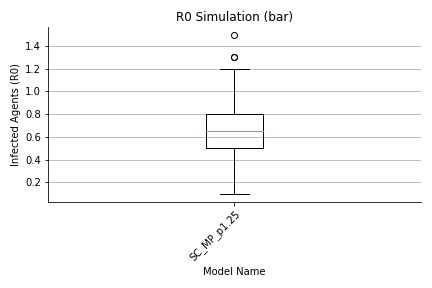

Data behind this chart, as committed beside it:
, 0, 1, 2, 3, 4, 5, 6, 7, 8, 9, 10, 11, 12, 13, 14, 15, 16, 17, 18, 19, 20, 21, 22
largeGathering, 0.0, 0.0, 0.0, 0.0, 0.0, 0.0, 0.0, 0.0, 0.0, 0.0, 0.0, 0.0, 0.0, 0.0, 0.0, 0.0, 0.0, 0.0, 0.0, 0.0, 0.0, 0.0, 0.0
dorm, 10.0, 29.0, 2.0, 4.0, 4.0, 2.0, 3.0, 5.0, 8.0, 6.0, 2.0, 5.0, 2.0, 7.0, 3.0, 11.0, 18.0, 8.0, 5.0, 7.0, 5.0, 6.0, 17.0
classroom, 9.0, 24.0, 1.0, 5.0, 3.0, 0.0, 3.0, 2.0, 6.0, 2.0, 6.0, 1.0, 0.0, 7.0, 0.0, 7.0, 6.0, 9.0, 3.0, 8.0, 8.0, 6.0, 14.0
dining, 0.0, 0.0, 0.0, 0.0, 0.0, 0.0, 0.0, 0.0, 0.0, 0.0, 0.0, 0.0, 0.0, 0.0, 0.0, 0.0, 0.0, 0.0, 0.0, 0.0, 0.0, 0.0, 0.0
library, 0.0, 0.0, 0.0, 0.0, 0.0, 0.0, 0.0, 0.0, 0.0, 0.0, 0.0, 0.0, 0.0, 0.0, 0.0, 0.0, 0.0, 0.0, 0.0, 0.0, 0.0, 0.0, 0.0
gym, 0.0, 0.0, 0.0, 0.0, 0.0, 0.0, 0.0, 0.0, 0.0, 0.0, 0.0, 0.0, 0.0, 0.0, 0.0, 0.0, 0.0, 0.0, 0.0, 0.0, 0.0, 0.0, 0.0
social, 6.0, 24.0, 1.0, 8.0, 5.0, 2.0, 1.0, 3.0, 5.0, 5.0, 2.0, 3.0, 0.0, 2.0, 2.0, 7.0, 17.0, 15.0, 4.0, 7.0, 7.0, 2.0, 20.0
transit, 0.0, 0.0, 0.0, 0.0, 0.0, 0.0, 0.0, 0.0, 0.0, 0.0, 0.0, 0.0, 0.0, 0.0, 0.0, 0.0, 0.0, 0.0, 0.0, 0.0, 0.0, 0.0, 0.0
offCampus, 7.0, 7.0, 3.0, 1.0, 2.0, 4.0, 3.0, 8.0, 4.0, 6.0, 3.0, 1.0, 3.0, 2.0, 6.0, 5.0, 2.0, 3.0, 1.0, 5.0, 8.0, 5.0, 2.0
office, 6.0, 0.0, 0.0, 0.0, 1.0, 0.0, 2.0, 4.0, 0.0, 0.0, 1.0, 0.0, 0.0, 0.0, 1.0, 1.0, 0.0, 0.0, 0.0, 0.0, 4.0, 0.0, 0.0
total, 45.0, 91.0, 14.0, 25.0, 22.0, 15.0, 19.0, 29.0, 30.0, 26.0, 21.0, 17.0, 12.0, 25.0, 19.0, 38.0, 50.0, 42.0, 20.0, 34.0, 39.0, 26.0, 60.0
max, 13.0, 15.0, 12.0, 10.0, 10.0, 10.0, 9.0, 16.0, 9.0, 11.0, 9.0, 11.0, 9.0, 13.0, 11.0, 14.0, 15.0, 12.0, 13.0, 13.0, 12.0, 14.0, 11.0
